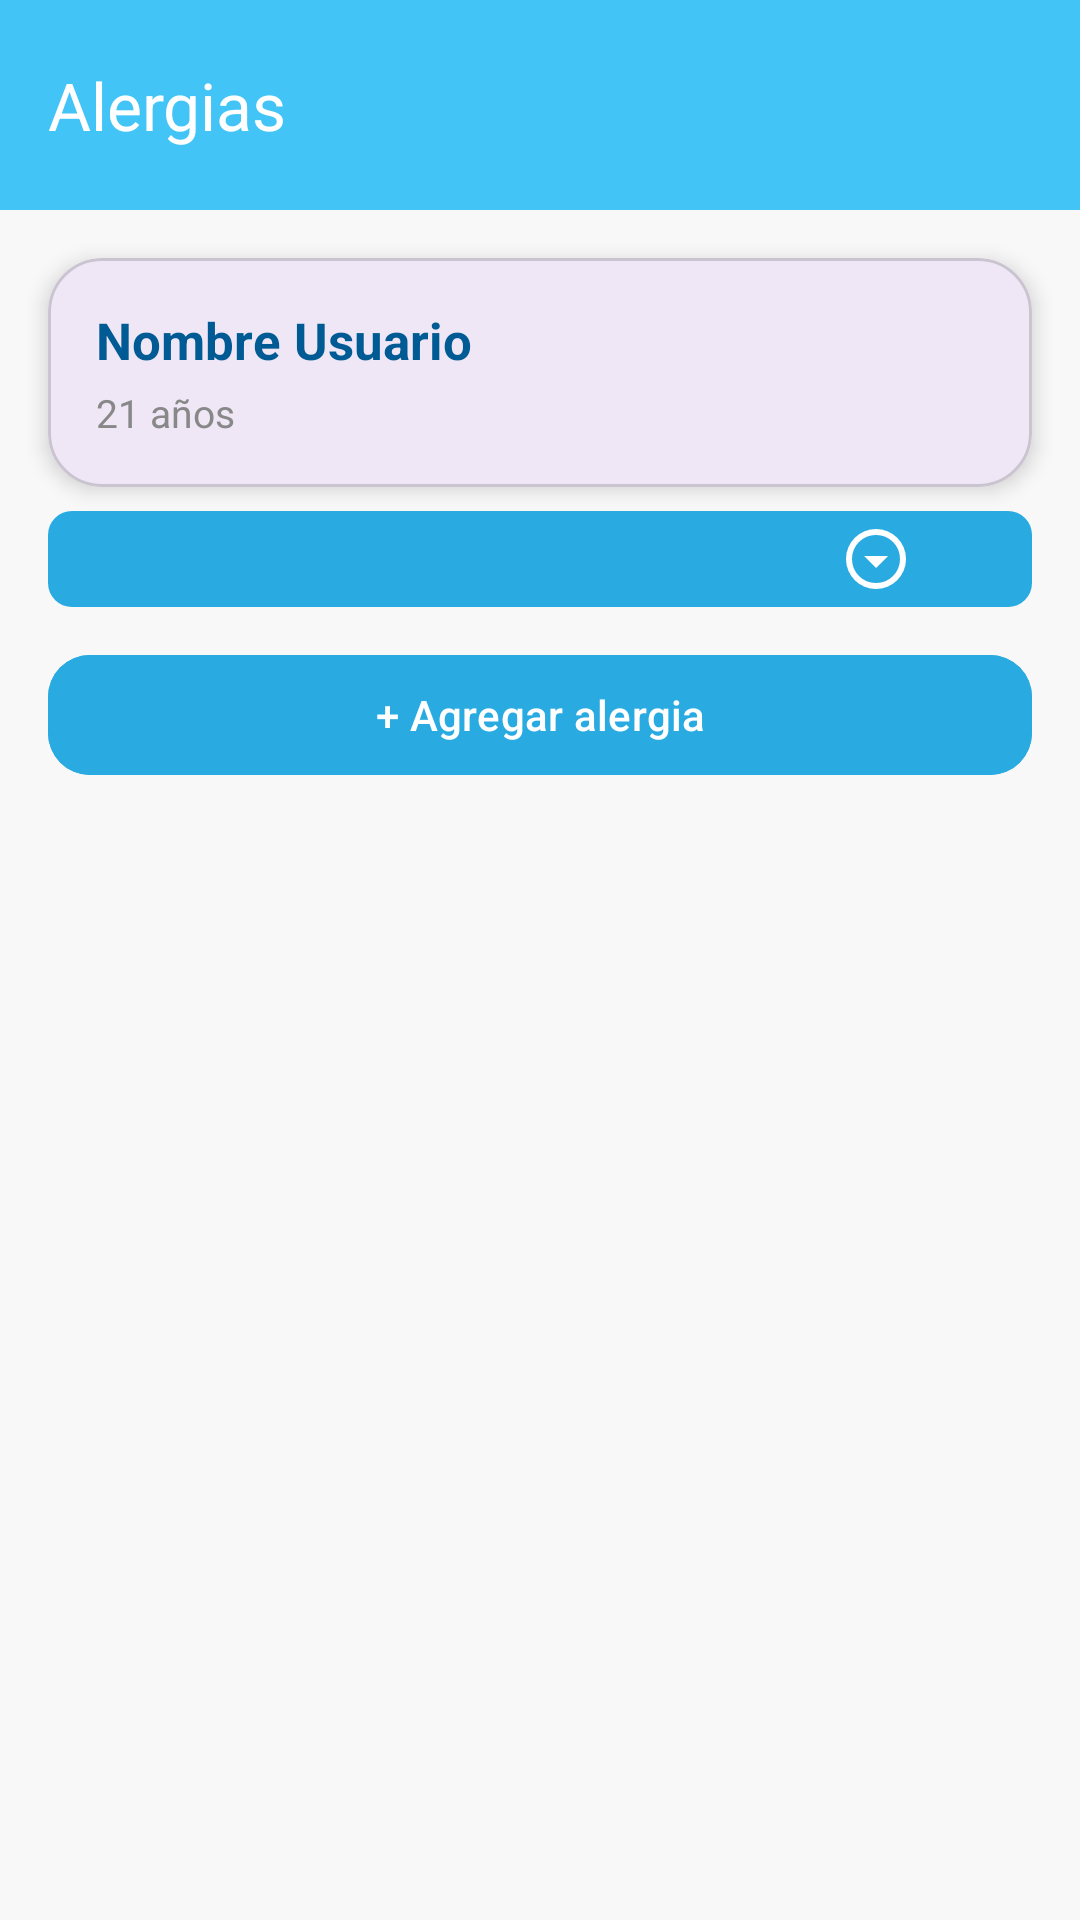

Reconstruct the res/layout file that produces this screen, plus the resources it refers to.
<!-- AndroidManifest.xml: application theme Theme.PinchaApp -->
<!-- res/layout/activity_alergias_miembro.xml -->
<?xml version="1.0" encoding="utf-8"?>
<androidx.drawerlayout.widget.DrawerLayout
    xmlns:android="http://schemas.android.com/apk/res/android"
    xmlns:app="http://schemas.android.com/apk/res-auto"
    xmlns:tools="http://schemas.android.com/tools"
    android:id="@+id/drawerLayout"
    android:layout_width="match_parent"
    android:layout_height="match_parent">

    
    <androidx.core.widget.NestedScrollView
        android:layout_width="match_parent"
        android:layout_height="match_parent"
        android:background="#F8F8F8"
        android:fillViewport="true">

        <androidx.constraintlayout.widget.ConstraintLayout
            android:layout_width="match_parent"
            android:layout_height="wrap_content">

            
            <com.google.android.material.appbar.MaterialToolbar
                android:id="@+id/toolbar"
                android:layout_width="0dp"
                android:layout_height="70dp"
                android:background="#42C4F7"
                app:title="Alergias"
                app:titleTextColor="@android:color/white"
                app:layout_constraintTop_toTopOf="parent"
                app:layout_constraintStart_toStartOf="parent"
                app:layout_constraintEnd_toEndOf="parent"/>

            
            <com.google.android.material.card.MaterialCardView
                android:id="@+id/cardPerfil"
                android:layout_width="0dp"
                android:layout_height="wrap_content"
                android:layout_margin="16dp"
                app:cardCornerRadius="18dp"
                app:cardElevation="4dp"
                app:layout_constraintTop_toBottomOf="@id/toolbar"
                app:layout_constraintStart_toStartOf="parent"
                app:layout_constraintEnd_toEndOf="parent">

                <LinearLayout
                    android:layout_width="match_parent"
                    android:layout_height="wrap_content"
                    android:orientation="vertical"
                    android:padding="16dp">

                    <TextView
                        android:id="@+id/txtNombre"
                        android:layout_width="wrap_content"
                        android:layout_height="wrap_content"
                        android:text="Nombre Usuario"
                        android:textStyle="bold"
                        android:textSize="17sp"
                        android:textColor="@color/blue_dark"/>

                    <TextView
                        android:id="@+id/txtEdad"
                        android:layout_width="wrap_content"
                        android:layout_height="wrap_content"
                        android:text="21 años"
                        android:textSize="13sp"
                        android:textColor="#888888"
                        android:layout_marginTop="4dp"/>

                </LinearLayout>

            </com.google.android.material.card.MaterialCardView>

            
            <Spinner
                android:id="@+id/spinnerAlergias"
                android:layout_width="0dp"
                android:layout_height="wrap_content"
                android:layout_marginStart="16dp"
                android:layout_marginEnd="16dp"
                android:layout_marginTop="8dp"
                android:background="@drawable/spinner_background"
                app:layout_constraintTop_toBottomOf="@id/cardPerfil"
                app:layout_constraintStart_toStartOf="parent"
                app:layout_constraintEnd_toEndOf="parent"/>

            
            <com.google.android.material.button.MaterialButton
                android:id="@+id/btnAgregarAlergia"
                android:layout_width="0dp"
                android:layout_height="wrap_content"
                android:text="+ Agregar alergia"
                android:layout_marginStart="16dp"
                android:layout_marginEnd="16dp"
                android:layout_marginTop="12dp"
                android:backgroundTint="@color/skyblue"
                app:cornerRadius="14dp"
                app:layout_constraintTop_toBottomOf="@id/spinnerAlergias"
                app:layout_constraintStart_toStartOf="parent"
                app:layout_constraintEnd_toEndOf="parent"/>

            
            <androidx.recyclerview.widget.RecyclerView
                android:id="@+id/rvAlergias"
                android:layout_width="0dp"
                android:layout_height="wrap_content"
                android:layout_margin="16dp"
                android:nestedScrollingEnabled="false"
                tools:listitem="@layout/item_alergia"
                app:layout_constraintTop_toBottomOf="@id/btnAgregarAlergia"
                app:layout_constraintStart_toStartOf="parent"
                app:layout_constraintEnd_toEndOf="parent"/>

        </androidx.constraintlayout.widget.ConstraintLayout>

    </androidx.core.widget.NestedScrollView>

    
    <com.google.android.material.navigation.NavigationView
        android:id="@+id/navigationView"
        android:layout_width="wrap_content"
        android:layout_height="match_parent"
        android:layout_gravity="start"
        app:menu="@menu/menu_drawer"
        app:headerLayout="@layout/header_drawer"/>

</androidx.drawerlayout.widget.DrawerLayout>
<!-- res/layout/item_alergia.xml (included above) -->
<?xml version="1.0" encoding="utf-8"?>
<com.google.android.material.card.MaterialCardView
    xmlns:android="http://schemas.android.com/apk/res/android"
    xmlns:app="http://schemas.android.com/apk/res-auto"
    android:layout_width="match_parent"
    android:layout_height="wrap_content"
    android:layout_marginBottom="10dp"
    app:cardCornerRadius="16dp"
    app:cardElevation="2dp"
    app:cardBackgroundColor="@android:color/white">

    <LinearLayout
        android:layout_width="match_parent"
        android:layout_height="wrap_content"
        android:orientation="horizontal"
        android:gravity="center_vertical"
        android:padding="16dp">

        <TextView
            android:id="@+id/txtNombreAlergia"
            android:layout_width="0dp"
            android:layout_height="wrap_content"
            android:layout_weight="1"
            android:textColor="@color/blue_dark"
            android:textStyle="bold"
            android:textSize="15sp"/>

        <ImageView
            android:id="@+id/btnEliminar"
            android:layout_width="40dp"
            android:layout_height="40dp"
            android:src="@drawable/outline_auto_delete_24"
            android:padding="8dp"
            android:background="?attr/selectableItemBackgroundBorderless"/>

    </LinearLayout>

</com.google.android.material.card.MaterialCardView>
<!-- res/layout/header_drawer.xml (included above) -->
<?xml version="1.0" encoding="utf-8"?>
<LinearLayout
    xmlns:android="http://schemas.android.com/apk/res/android"
    android:layout_width="match_parent"
    android:layout_height="180dp"
    android:orientation="vertical"
    android:gravity="bottom"
    android:padding="20dp"
    android:background="#42C4F7">

    <ImageView
        android:id="@+id/imgPerfil"
        android:layout_width="70dp"
        android:layout_height="70dp"
        android:src="@drawable/outline_account_circle_24"
        android:layout_marginBottom="10dp"/>

    <TextView
        android:id="@+id/txtNombreMenu"
        android:layout_width="wrap_content"
        android:layout_height="wrap_content"
        android:text="Daniela"
        android:textColor="@android:color/white"
        android:textSize="18sp"
        android:textStyle="bold"/>

    <TextView
        android:id="@+id/txtEdadMenu"
        android:layout_width="wrap_content"
        android:layout_height="wrap_content"
        android:text="21 años y 4 meses"
        android:textColor="@android:color/white"
        android:textSize="14sp"/>

</LinearLayout>
<!-- resources referenced by this layout -->
<resources>
  <color name="blue_dark">#005a94</color>
  <color name="skyblue">#29abe2</color>
  <!-- drawable outline_account_circle_24 (drawable) -->
  <vector xmlns:android="http://schemas.android.com/apk/res/android" android:height="24dp" android:tint="#005A94" android:viewportHeight="960" android:viewportWidth="960" android:width="24dp">
        
      <path android:fillColor="@android:color/white" android:pathData="M234,684Q285,645 348,622.5Q411,600 480,600Q549,600 612,622.5Q675,645 726,684Q761,643 780.5,591Q800,539 800,480Q800,347 706.5,253.5Q613,160 480,160Q347,160 253.5,253.5Q160,347 160,480Q160,539 179.5,591Q199,643 234,684ZM380.5,479.5Q340,439 340,380Q340,321 380.5,280.5Q421,240 480,240Q539,240 579.5,280.5Q620,321 620,380Q620,439 579.5,479.5Q539,520 480,520Q421,520 380.5,479.5ZM480,880Q397,880 324,848.5Q251,817 197,763Q143,709 111.5,636Q80,563 80,480Q80,397 111.5,324Q143,251 197,197Q251,143 324,111.5Q397,80 480,80Q563,80 636,111.5Q709,143 763,197Q817,251 848.5,324Q880,397 880,480Q880,563 848.5,636Q817,709 763,763Q709,817 636,848.5Q563,880 480,880ZM580,784.5Q627,769 666,740Q627,711 580,695.5Q533,680 480,680Q427,680 380,695.5Q333,711 294,740Q333,769 380,784.5Q427,800 480,800Q533,800 580,784.5ZM523,423Q540,406 540,380Q540,354 523,337Q506,320 480,320Q454,320 437,337Q420,354 420,380Q420,406 437,423Q454,440 480,440Q506,440 523,423ZM480,380Q480,380 480,380Q480,380 480,380Q480,380 480,380Q480,380 480,380Q480,380 480,380Q480,380 480,380Q480,380 480,380Q480,380 480,380ZM480,740Q480,740 480,740Q480,740 480,740Q480,740 480,740Q480,740 480,740Q480,740 480,740Q480,740 480,740Q480,740 480,740Q480,740 480,740Z"/>
      
  </vector>
  <!-- drawable spinner_background (drawable) -->
  <?xml version="1.0" encoding="utf-8"?>
  <layer-list xmlns:android="http://schemas.android.com/apk/res/android">
  
      
      <item>
          <shape android:shape="rectangle">
              <solid android:color="@color/skyblue" />
              <corners android:radius="8dp" />
              <padding
                  android:left="12dp"
                  android:right="40dp"
                  android:top="4dp"
                  android:bottom="4dp" />
          </shape>
      </item>
  
      
      <item
          android:drawable="@drawable/outline_arrow_drop_down_circle_24"
          android:gravity="end|center_vertical"
          android:right="0dp"/>
  
  </layer-list>
  <style name="Theme.PinchaApp" parent="Base.Theme.PinchaApp" />
  <!-- drawable outline_arrow_drop_down_circle_24 (drawable) -->
  <vector xmlns:android="http://schemas.android.com/apk/res/android" android:height="24dp" android:tint="#FFFFFF" android:viewportHeight="960" android:viewportWidth="960" android:width="24dp">
        
      <path android:fillColor="@android:color/white" android:pathData="M480,600L640,440L320,440L480,600ZM480,880Q397,880 324,848.5Q251,817 197,763Q143,709 111.5,636Q80,563 80,480Q80,397 111.5,324Q143,251 197,197Q251,143 324,111.5Q397,80 480,80Q563,80 636,111.5Q709,143 763,197Q817,251 848.5,324Q880,397 880,480Q880,563 848.5,636Q817,709 763,763Q709,817 636,848.5Q563,880 480,880ZM480,800Q614,800 707,707Q800,614 800,480Q800,346 707,253Q614,160 480,160Q346,160 253,253Q160,346 160,480Q160,614 253,707Q346,800 480,800ZM480,480Q480,480 480,480Q480,480 480,480Q480,480 480,480Q480,480 480,480Q480,480 480,480Q480,480 480,480Q480,480 480,480Q480,480 480,480Z"/>
      
  </vector>
  <style name="Base.Theme.PinchaApp" parent="Theme.Material3.DayNight.NoActionBar">
          
          
      </style>
</resources>
